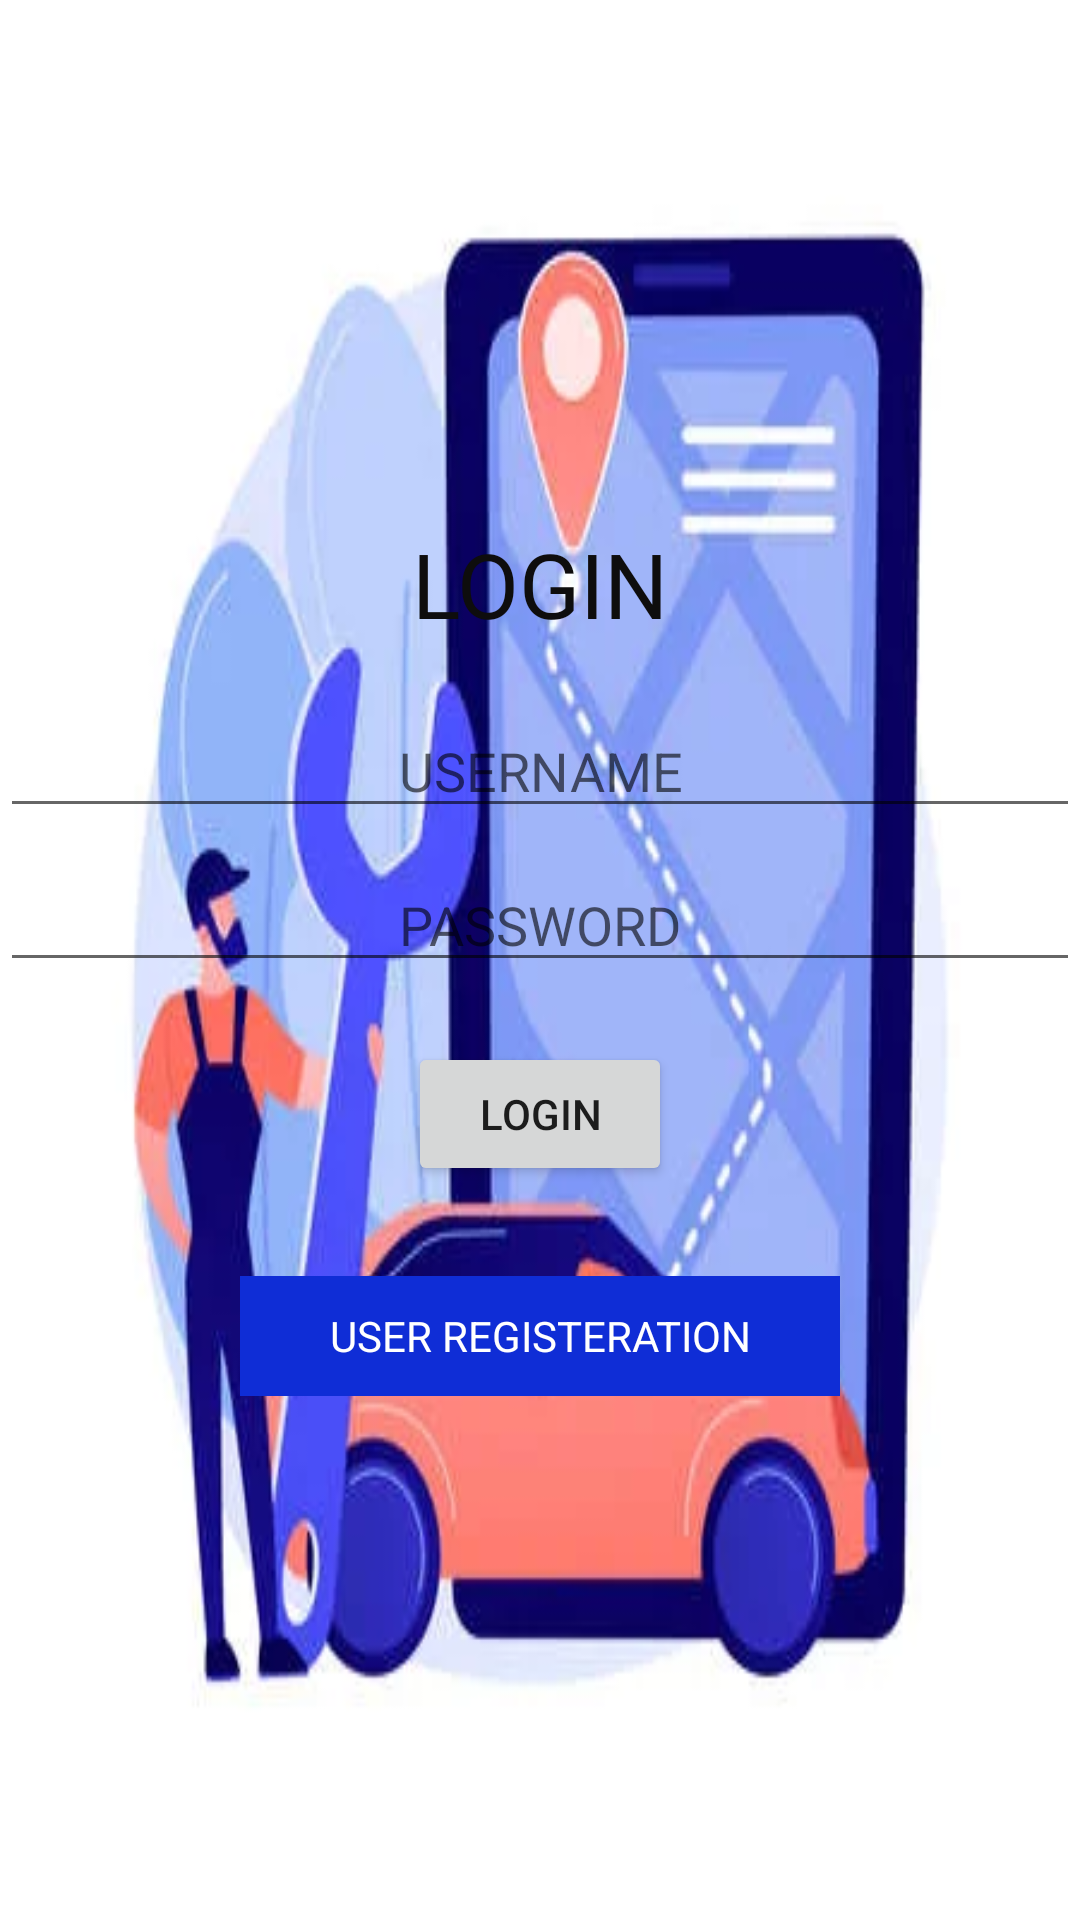

Android layout source for this screen:
<!-- AndroidManifest.xml: application theme Theme.OnRoadVehicleBreakdown -->
<!-- res/layout/activity_login.xml -->
<?xml version="1.0" encoding="utf-8"?>
<LinearLayout xmlns:android="http://schemas.android.com/apk/res/android"
    xmlns:app="http://schemas.android.com/apk/res-auto"
    xmlns:tools="http://schemas.android.com/tools"
    android:layout_width="match_parent"
    android:layout_height="match_parent"
    android:orientation="vertical"
    android:gravity="center"

    android:background="@drawable/road"
    tools:context=".Login">

    <TextView
        android:id="@+id/textView2"
        android:layout_width="300dp"
        android:layout_height="wrap_content"
        android:textSize="30dp"
        android:textColor="#0E0D0D"
        android:gravity="center"
        android:text="LOGIN" />

    <EditText
        android:id="@+id/etuser"
        android:layout_width="match_parent"
        android:layout_height="wrap_content"
        android:ems="10"
        android:layout_marginTop="20dp"
        android:gravity="center"
        android:inputType="textPersonName"
        android:hint="USERNAME" />

    <EditText
        android:id="@+id/etpass"
        android:layout_width="match_parent"
        android:layout_height="wrap_content"
        android:ems="10"
        android:layout_marginTop="10dp"
        android:gravity="center"
        android:inputType="textPassword"
        android:hint="PASSWORD"/>

    <Button
        android:id="@+id/button"
        android:layout_width="wrap_content"
        android:layout_height="wrap_content"
        android:layout_marginTop="20dp"
        android:gravity="center"
        android:text="LOGIN" />

    <TextView
        android:id="@+id/tvtext"
        android:layout_width="200dp"
        android:layout_height="40dp"
        android:layout_marginTop="30dp"
        android:gravity="center"
        android:background="#0F2DD6"
        android:textColor="#fff"
        android:text="USER REGISTERATION" />











</LinearLayout>
<!-- resources referenced by this layout -->
<resources>
  <!-- drawable road: jpg bitmap (drawable, 14874 bytes) -->
  <style name="Theme.OnRoadVehicleBreakdown" parent="Theme.MaterialComponents.DayNight.DarkActionBar">
          
          <item name="colorPrimary">@color/purple_500</item>
          <item name="colorPrimaryVariant">@color/purple_700</item>
          <item name="colorOnPrimary">@color/white</item>
          
          <item name="colorSecondary">@color/teal_200</item>
          <item name="colorSecondaryVariant">@color/teal_700</item>
          <item name="colorOnSecondary">@color/black</item>
          
          <item name="android:statusBarColor" tools:targetApi="l">?attr/colorPrimaryVariant</item>
          
      </style>
  <!-- not gathered from this repository: default colours our renderer supplied (Android Studio template values) -->
  <color name="purple_500">#FF6200EE</color>
  <color name="purple_700">#FF3700B3</color>
  <color name="teal_200">#FF03DAC5</color>
  <color name="teal_700">#FF018786</color>
  <color name="black">#FF000000</color>
  <color name="white">#FFFFFFFF</color>
</resources>
